Photos from the image-classification dataset "demo_training_dataset" in the GitHub repository leroymocian27-ux/Vision-Module. Its 2 classes are: fall, no fall.

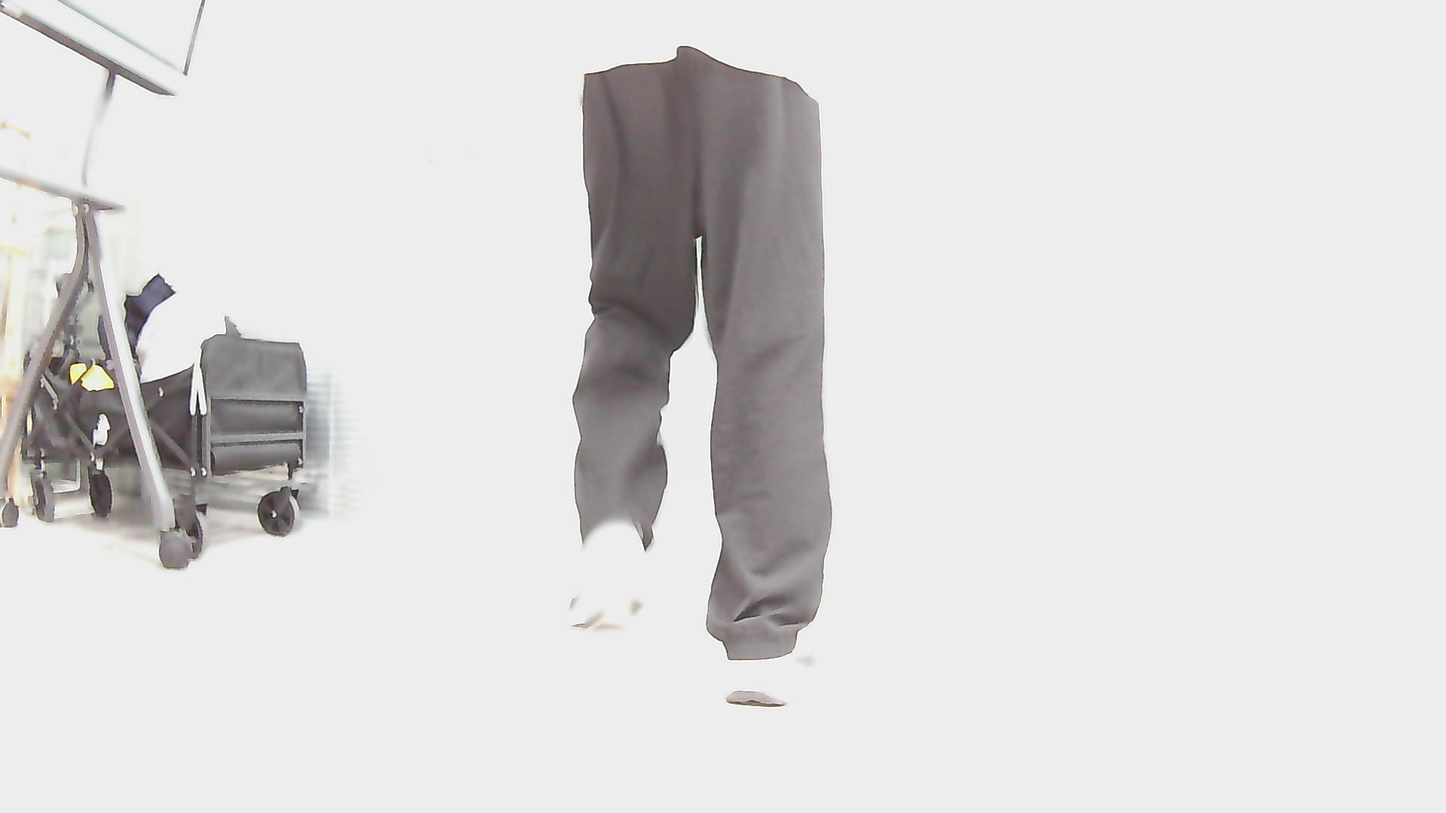
Label: no fall

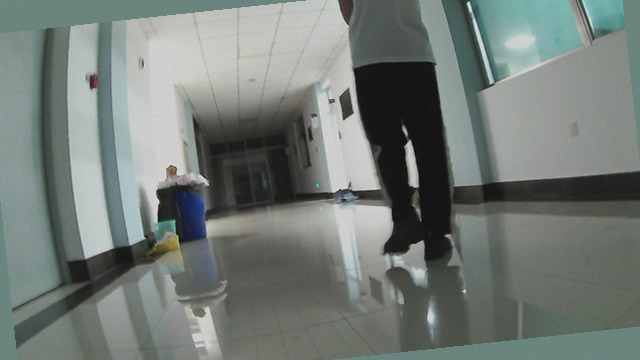
Label: no fall

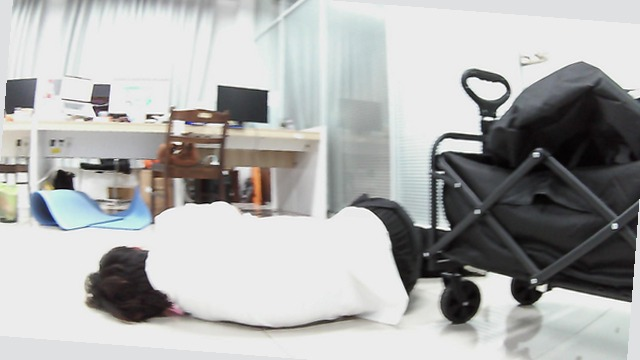
Label: fall

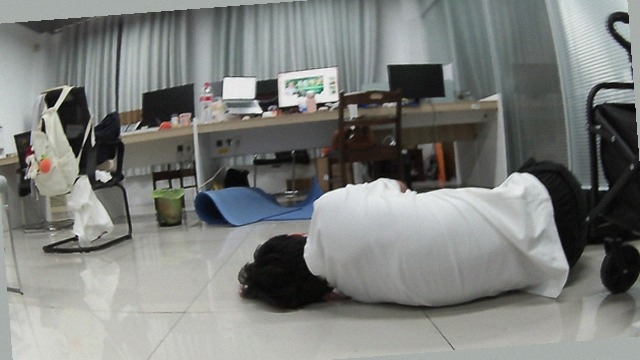
Label: fall

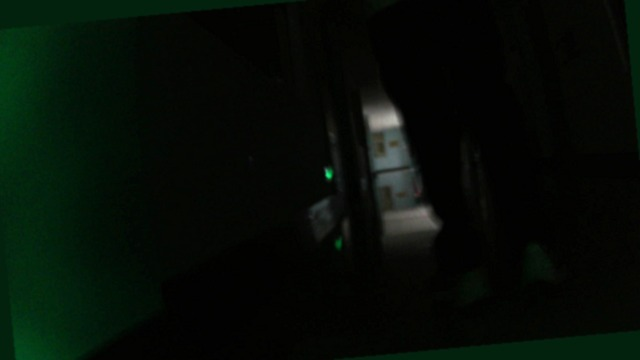
Label: no fall

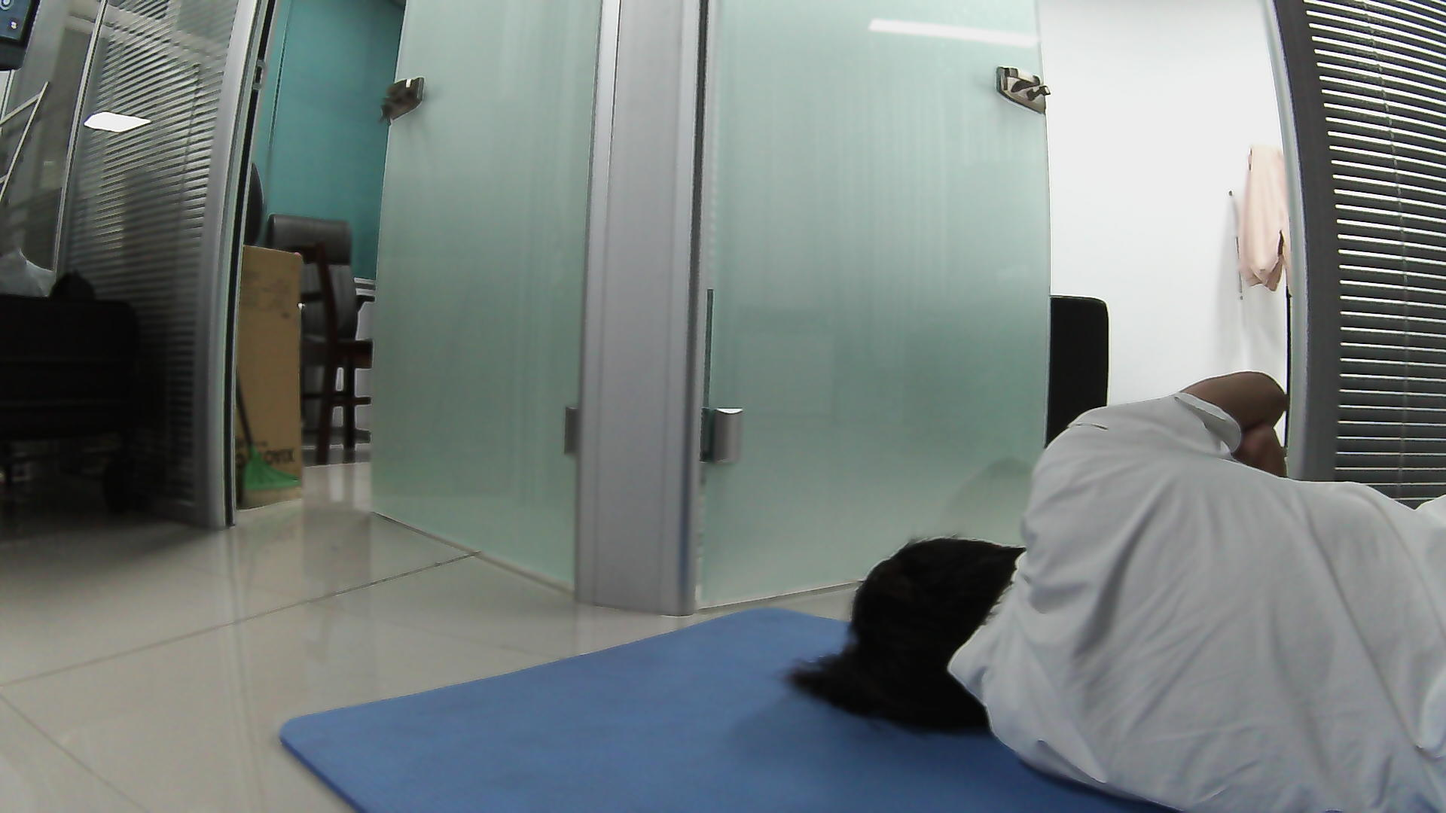
Label: fall
